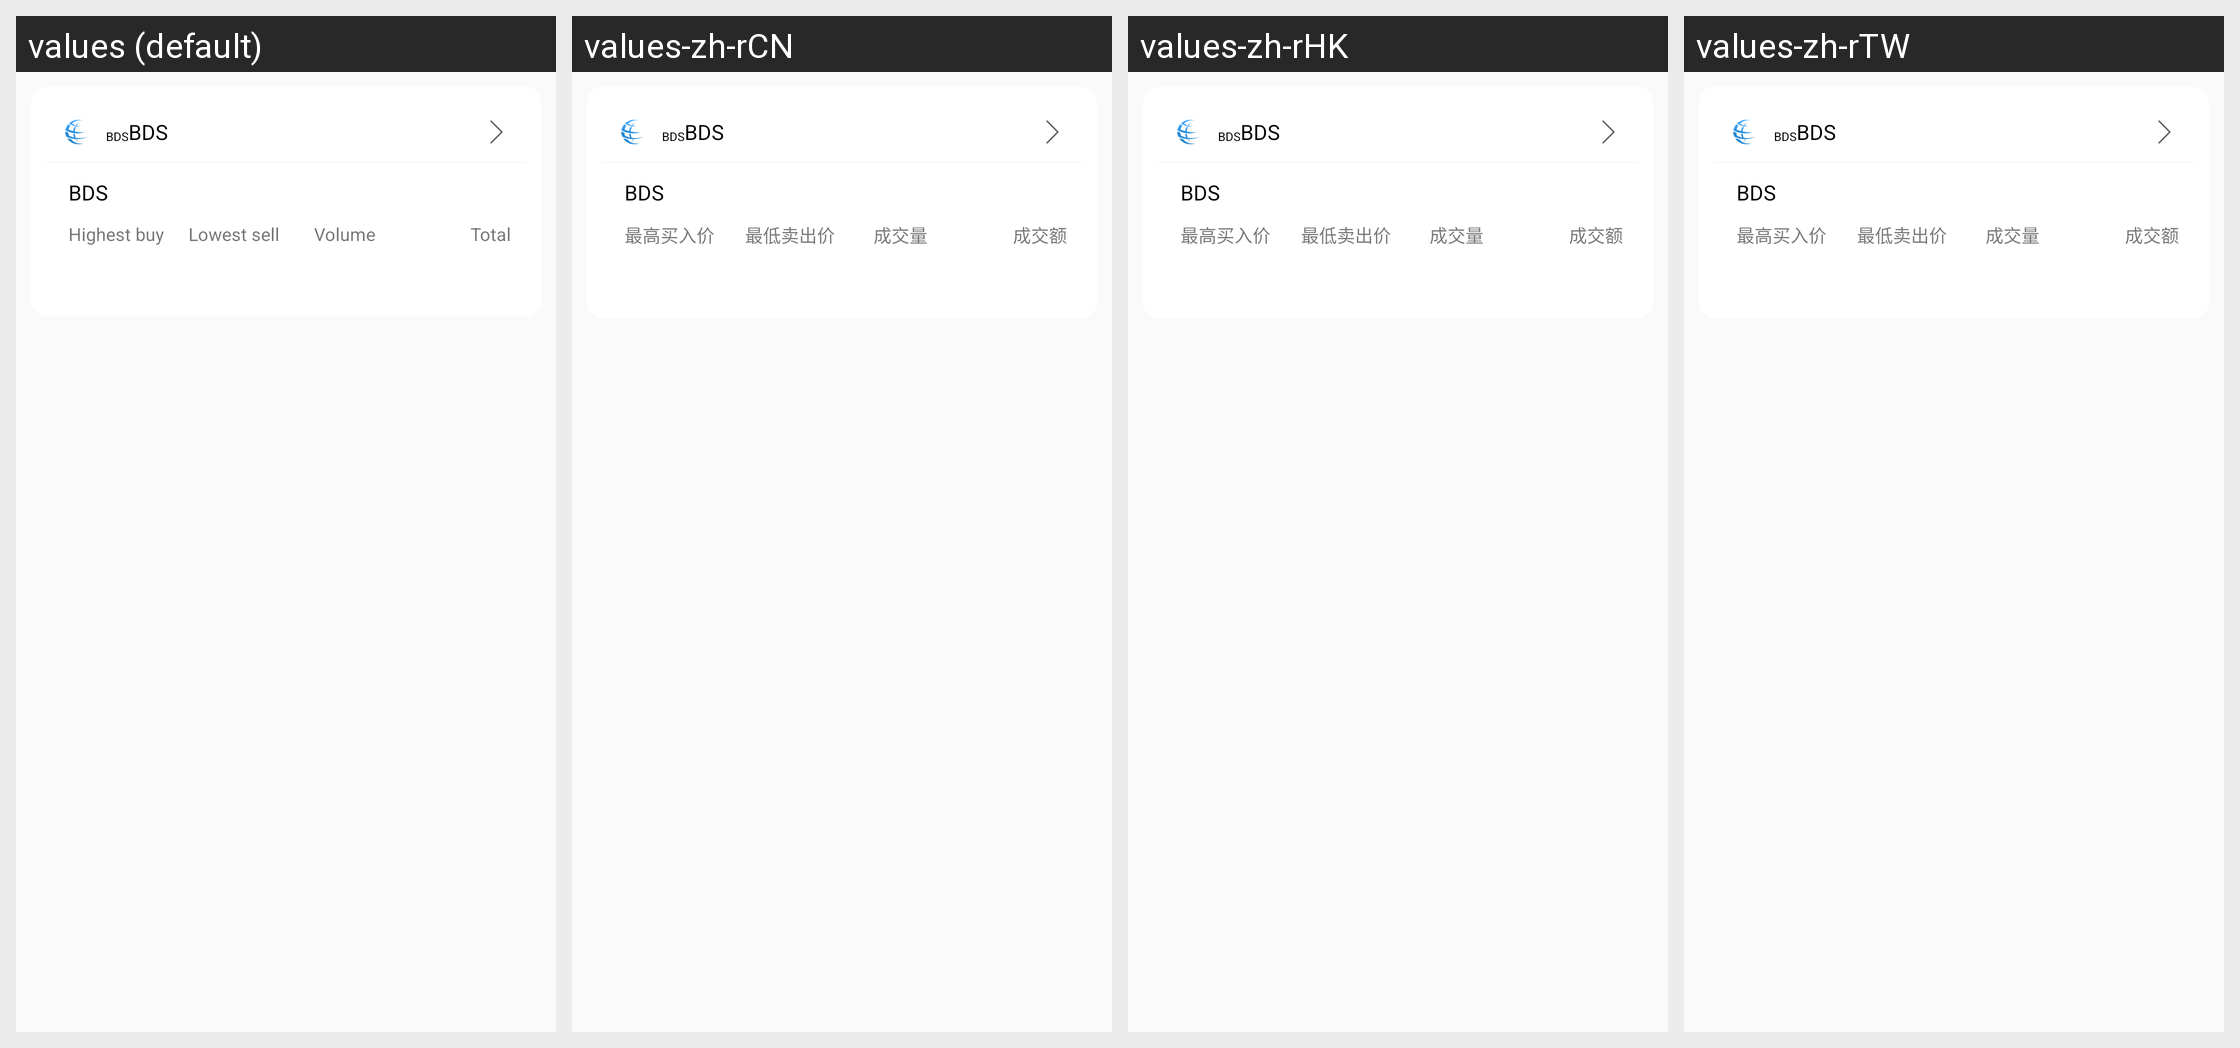

The same Android screen rendered under several of its app's locales, left to right. List the strings drawn on it with the default value and each locale's translation.
Android screen res/layout/exchange_layout_item.xml rendered under 4 locales, left to right: values (default), values-zh-rCN, values-zh-rHK, values-zh-rTW. Device: Nexus 5 (rendered at 1080×1920; each locale shown at half size, 540×960, under a caption strip naming it); theme immersivemode.
Other locales in the repository, not shown: values-en-rGB.
Strings drawn on this screen, with the default value and each locale's value (text and hints the layout hard-codes, and strings that could not be matched under every locale, appear in the picture but are not listed):

BDS
  values: BDS
  values-zh-rCN: BDS
  values-zh-rHK: BDS
  values-zh-rTW: BDS

bds_highest_buy
  values: Highest buy
  values-zh-rCN: 最高买入价
  values-zh-rHK: 最高买入价
  values-zh-rTW: 最高买入价

bds_lowest_sell
  values: Lowest sell
  values-zh-rCN: 最低卖出价
  values-zh-rHK: 最低卖出价
  values-zh-rTW: 最低卖出价

bds_volume
  values: Volume
  values-zh-rCN: 成交量
  values-zh-rHK: 成交量
  values-zh-rTW: 成交量

bds_turnover
  values: Total
  values-zh-rCN: 成交额
  values-zh-rHK: 成交额
  values-zh-rTW: 成交额
